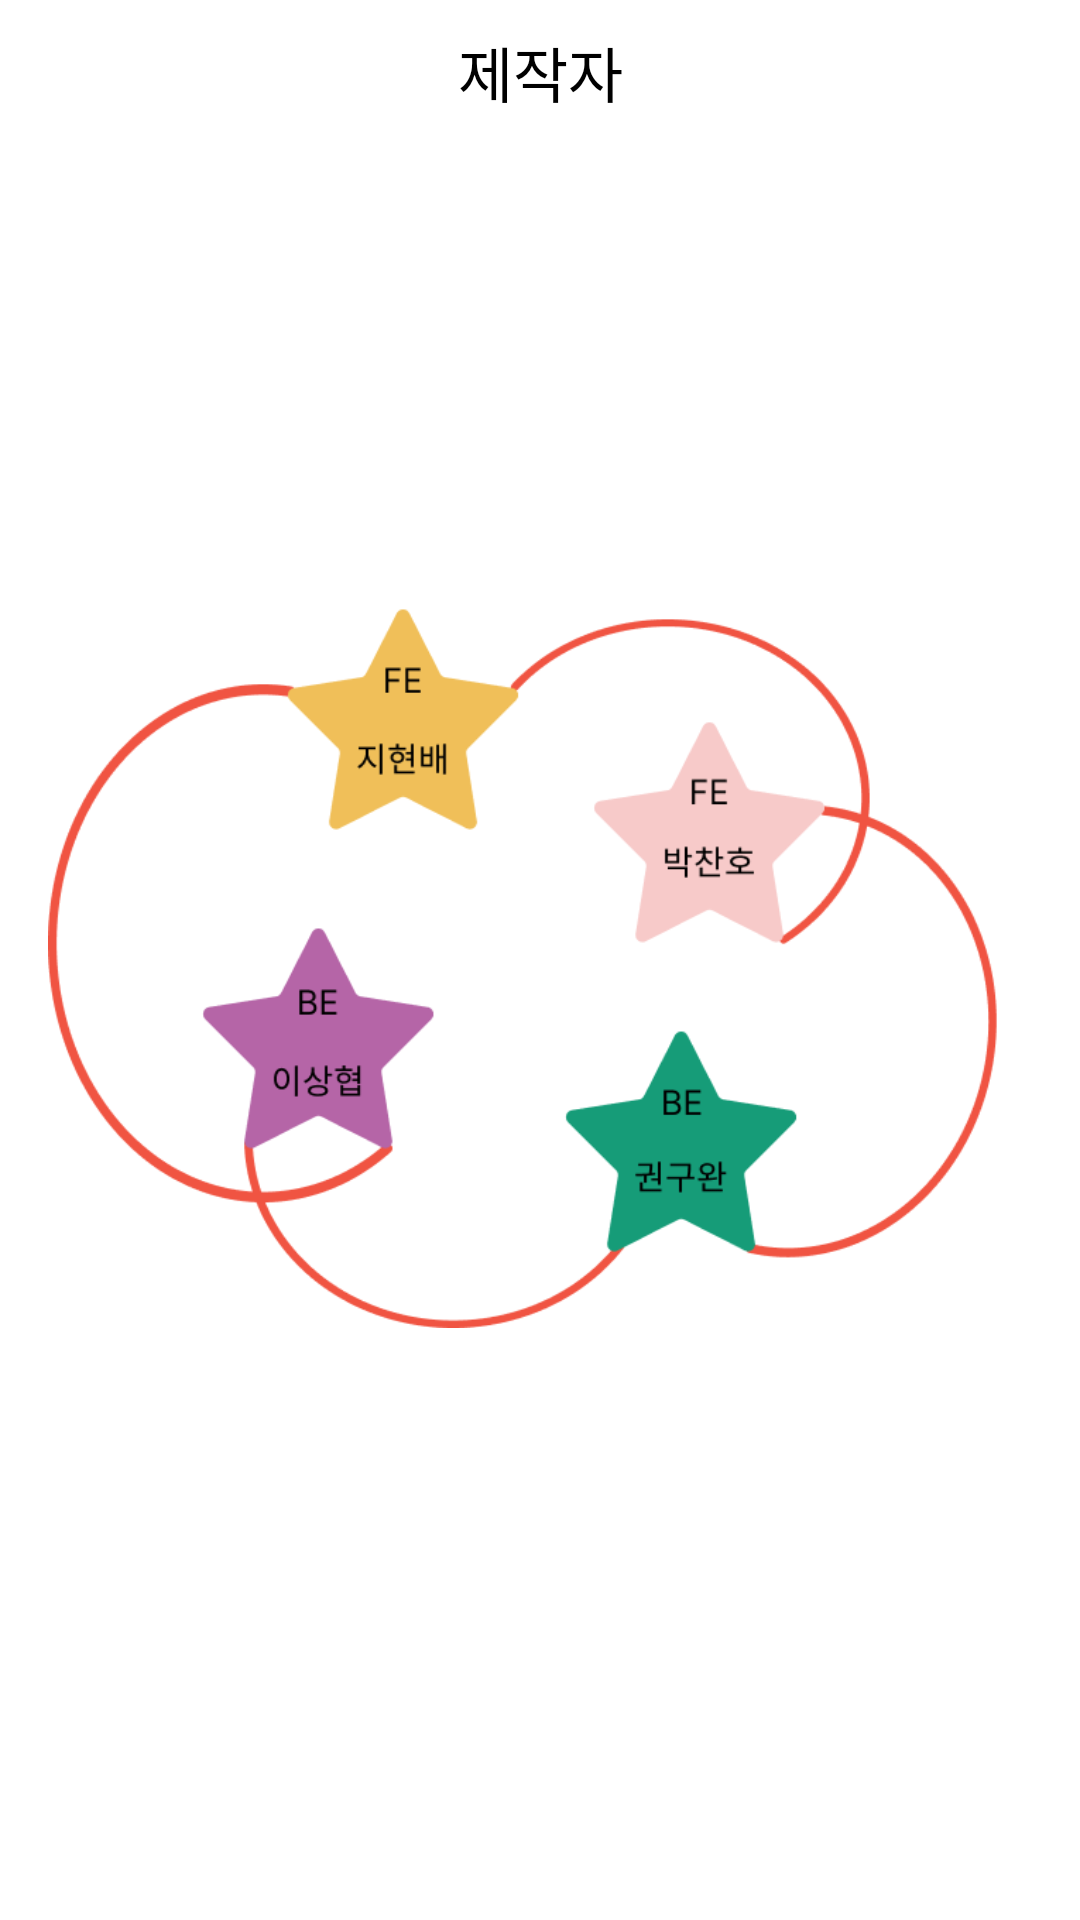

Android layout source for this screen:
<!-- AndroidManifest.xml: application theme Theme.LetyouknowRecyclingApp -->
<!-- res/layout/activity_main_mypage_setting6.xml -->
<?xml version="1.0" encoding="utf-8"?>
<androidx.constraintlayout.widget.ConstraintLayout xmlns:android="http://schemas.android.com/apk/res/android"
    xmlns:app="http://schemas.android.com/apk/res-auto"
    xmlns:tools="http://schemas.android.com/tools"
    android:layout_width="match_parent"
    android:layout_height="match_parent"
    tools:context=".MainMypageSetting6Activity">

    <androidx.constraintlayout.widget.ConstraintLayout
        android:id="@+id/setting2contitle"
        android:layout_width="match_parent"
        android:layout_height="48dp"
        app:layout_constraintTop_toTopOf="parent"
        app:layout_constraintStart_toStartOf="parent"
        app:layout_constraintEnd_toEndOf="parent"
        android:background="@drawable/bottomline">
        <ImageButton
            android:id="@+id/back_btn"
            android:layout_width="wrap_content"
            android:layout_height="wrap_content"
            android:background="@drawable/ic_baseline_arrow_back_24"
            android:layout_marginLeft="10dp"
            app:layout_constraintTop_toTopOf="parent"
            app:layout_constraintStart_toStartOf="parent"
            app:layout_constraintBottom_toBottomOf="parent"/>
        <TextView
            android:layout_width="wrap_content"
            android:layout_height="wrap_content"
            android:text="제작자"
            android:textSize="20sp"
            android:textColor="@color/black"
            app:layout_constraintTop_toTopOf="parent"
            app:layout_constraintStart_toStartOf="parent"
            app:layout_constraintEnd_toEndOf="parent"
            app:layout_constraintBottom_toBottomOf="parent"/>

    </androidx.constraintlayout.widget.ConstraintLayout>

    <androidx.constraintlayout.widget.ConstraintLayout
        android:id="@+id/setting2con1"
        android:layout_width="match_parent"
        android:layout_height="0dp"
        android:padding="16dp"
        app:layout_constraintTop_toBottomOf="@+id/setting2contitle">
        <ImageView
            android:layout_width="wrap_content"
            android:layout_height="wrap_content"
            android:src="@drawable/right"
            app:layout_constraintTop_toTopOf="parent"
            app:layout_constraintBottom_toBottomOf="parent"
            app:layout_constraintStart_toStartOf="parent"
            app:layout_constraintEnd_toEndOf="parent"/>
    </androidx.constraintlayout.widget.ConstraintLayout>



</androidx.constraintlayout.widget.ConstraintLayout>
<!-- resources referenced by this layout -->
<resources>
  <!-- drawable right: png bitmap (drawable, 33695 bytes) -->
  <style name="Theme.LetyouknowRecyclingApp" parent="Theme.MaterialComponents.DayNight.DarkActionBar">
          
          <item name="colorPrimary">@color/purple_200</item>
          <item name="colorPrimaryVariant">@color/purple_700</item>
          <item name="colorOnPrimary">@color/black</item>
          
          <item name="colorSecondary">@color/teal_200</item>
          <item name="colorSecondaryVariant">@color/teal_200</item>
          <item name="colorOnSecondary">@color/black</item>
          
          <item name="android:statusBarColor">?attr/colorPrimaryVariant</item>
          
      </style>
  <!-- not gathered from this repository: default colours our renderer supplied (Android Studio template values) -->
  <color name="purple_200">#FFBB86FC</color>
  <color name="purple_700">#FF3700B3</color>
  <color name="teal_200">#FF03DAC5</color>
  <color name="black">#FF000000</color>
</resources>
